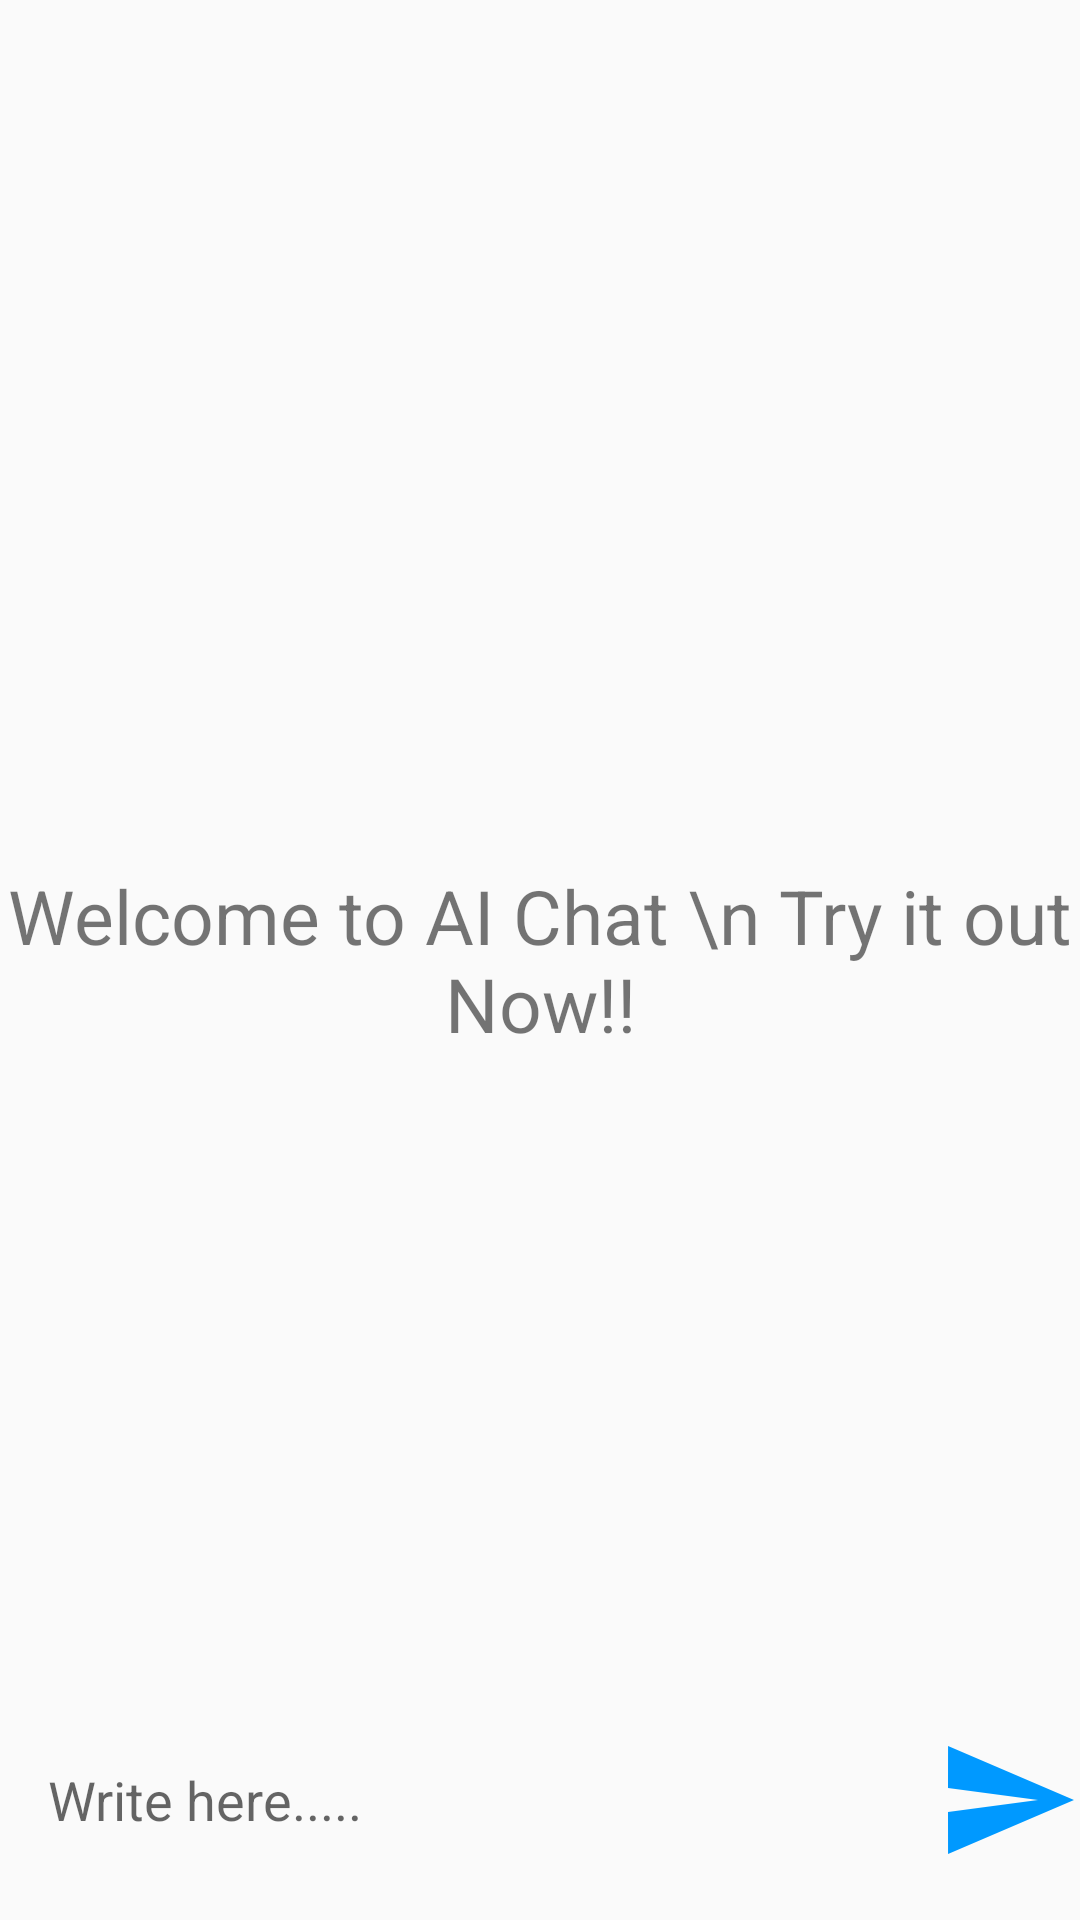

Here is an Android app screen rendered from its layout file. Give the layout XML and the strings, colors and styles it references.
<!-- AndroidManifest.xml: application theme Theme.EasyTools -->
<!-- res/layout/activity_chat_aiactivity.xml -->
<?xml version="1.0" encoding="utf-8"?>
<RelativeLayout xmlns:android="http://schemas.android.com/apk/res/android"
    xmlns:app="http://schemas.android.com/apk/res-auto"
    xmlns:tools="http://schemas.android.com/tools"
    android:layout_width="match_parent"
    android:layout_height="match_parent"
    tools:context=".ChatAIActivity">

    <androidx.recyclerview.widget.RecyclerView
        android:id="@+id/recycler_view"
        android:layout_width="match_parent"
        android:layout_above="@+id/bottom_layout"
        android:layout_height="match_parent">
    </androidx.recyclerview.widget.RecyclerView>
    <TextView
        android:layout_width="match_parent"
        android:layout_height="wrap_content"
        android:id="@+id/welcome_text"
        android:layout_centerInParent="true"
        android:textSize="25dp"
        android:text="Welcome to AI Chat \n Try it out Now!!"
        android:gravity="center"/>

    <RelativeLayout
        android:layout_width="match_parent"
        android:id="@+id/bottom_layout"
        android:layout_alignParentBottom="true"
        android:layout_height="80dp">
        <EditText
            android:layout_width="match_parent"
            android:layout_height="wrap_content"
            android:layout_centerInParent="true"
            android:layout_marginStart="2dp"
            android:hint="Write here....."
            android:padding="14dp"
            android:layout_toLeftOf="@+id/send_btn"
            android:background="@drawable/round_border"
            android:id="@+id/message_edit_text"/>
        <ImageButton
            android:layout_width="48dp"
            android:layout_height="48dp"
            android:id="@+id/send_btn"
            android:layout_centerInParent="true"
            android:layout_marginStart="8dp"
            android:padding="8dp"
            android:src="@drawable/ic_baseline_send_24"
            android:background="?attr/selectableItemBackgroundBorderless"
            android:layout_alignParentEnd="true"/>

    </RelativeLayout>

</RelativeLayout>
<!-- resources referenced by this layout -->
<resources>
  <!-- drawable ic_baseline_send_24 (drawable) -->
  <vector android:autoMirrored="true" android:height="48dp"
      android:tint="#0099FF" android:viewportHeight="24"
      android:viewportWidth="24" android:width="48dp" xmlns:android="http://schemas.android.com/apk/res/android">
      <path android:fillColor="@android:color/white" android:pathData="M2.01,21L23,12 2.01,3 2,10l15,2 -15,2z"/>
  </vector>
  <style name="Theme.EasyTools" parent="Theme.AppCompat.DayNight.DarkActionBar">
          
          <item name="colorPrimaryVariant">@color/purple_500</item>
          <item name="colorPrimary">@color/purple_700</item>
          <item name="colorOnPrimary">@color/white</item>
          
          <item name="colorSecondary">@color/purple_200</item>
          <item name="colorSecondaryVariant">@color/purple_500</item>
          <item name="colorOnSecondary">@color/black</item>
          
          <item name="android:statusBarColor">?attr/colorPrimaryVariant</item>
          
      </style>
  <color name="purple_500">#54B7FA</color>
  <color name="purple_700">#0099ff</color>
  <color name="white">#FFFFFFFF</color>
  <color name="purple_200">#0099ff</color>
  <color name="black">#FF000000</color>
</resources>
